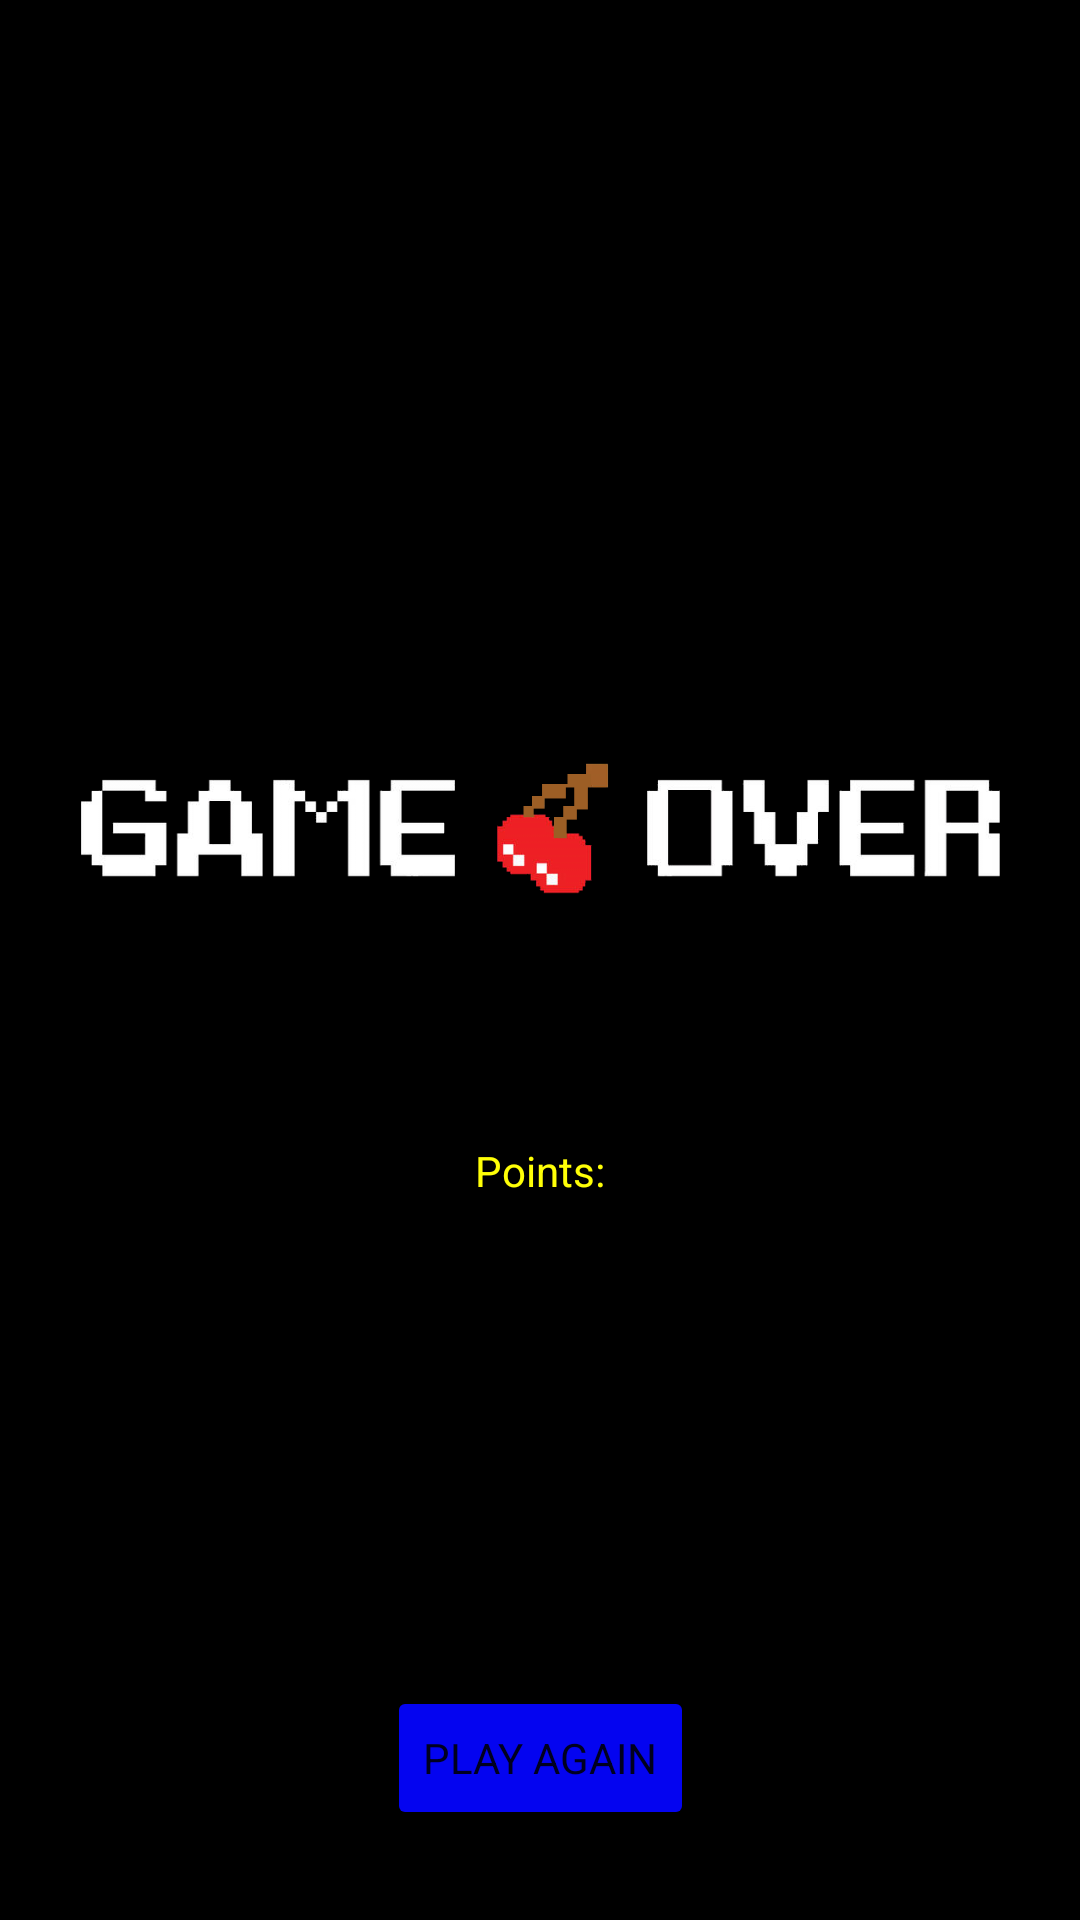

Here is an Android app screen rendered from its layout file. Give the layout XML and the strings, colors and styles it references.
<!-- AndroidManifest.xml: application theme Theme.DodgeGame -->
<!-- res/layout/activity_game_over_screen.xml -->
<?xml version="1.0" encoding="utf-8"?>
<androidx.constraintlayout.widget.ConstraintLayout xmlns:android="http://schemas.android.com/apk/res/android"
    xmlns:app="http://schemas.android.com/apk/res-auto"
    xmlns:tools="http://schemas.android.com/tools"
    android:layout_width="match_parent"
    android:layout_height="match_parent"
    android:background="#000000"
    android:padding="16dp"
    tools:context=".gameOverScreen">

    <ImageView
        android:id="@+id/imageView"
        android:layout_width="wrap_content"
        android:layout_height="wrap_content"
        app:layout_constraintBottom_toBottomOf="parent"
        app:layout_constraintEnd_toEndOf="parent"
        app:layout_constraintStart_toStartOf="parent"
        app:layout_constraintTop_toTopOf="parent"
        app:layout_constraintVertical_bias="0.39"
        app:srcCompat="@drawable/game_over_screen" />

    <TextView
        android:id="@+id/pointsDisplay"
        android:layout_width="wrap_content"
        android:layout_height="wrap_content"
        android:text="Points:"
        android:textColor="@color/yellow"
        app:layout_constraintBottom_toBottomOf="parent"
        app:layout_constraintEnd_toEndOf="@+id/imageView"
        app:layout_constraintStart_toStartOf="@+id/imageView"
        app:layout_constraintTop_toBottomOf="@+id/imageView"
        app:layout_constraintVertical_bias="0.0" />

    <Button
        android:id="@+id/button"
        android:layout_width="wrap_content"
        android:layout_height="wrap_content"
        android:backgroundTint="@color/royal_blue"
        android:text="play again"
        app:layout_constraintBottom_toBottomOf="parent"
        app:layout_constraintEnd_toEndOf="parent"
        app:layout_constraintStart_toStartOf="parent"
        app:layout_constraintTop_toBottomOf="@+id/pointsDisplay"
        app:layout_constraintVertical_bias="0.92" />
</androidx.constraintlayout.widget.ConstraintLayout>
<!-- resources referenced by this layout -->
<resources>
  <color name="royal_blue">#0404F0</color>
  <color name="yellow">#FFFF07</color>
  <!-- drawable game_over_screen: png bitmap (drawable-v24, 27721 bytes) -->
  <style name="Theme.DodgeGame" parent="Theme.MaterialComponents.DayNight.NoActionBar">
          
          <item name="colorPrimary">@color/purple_500</item>
          <item name="colorPrimaryVariant">@color/purple_700</item>
          <item name="colorOnPrimary">@color/white</item>
          
          <item name="colorSecondary">@color/teal_200</item>
          <item name="colorSecondaryVariant">@color/teal_700</item>
          <item name="colorOnSecondary">@color/black</item>
          
          <item name="android:statusBarColor" tools:targetApi="l">?attr/color</item>
          
          <item name="fontFamily" tools:targetApi="l">@font/emulogic</item>
          <item name="color">@color/royal_blue</item>
  
      </style>
  <color name="purple_500">#FF6200EE</color>
  <color name="purple_700">#FF3700B3</color>
  <color name="white">#FFFFFFFF</color>
  <color name="teal_200">#FF03DAC5</color>
  <color name="teal_700">#FF018786</color>
  <color name="black">#FF000000</color>
</resources>
